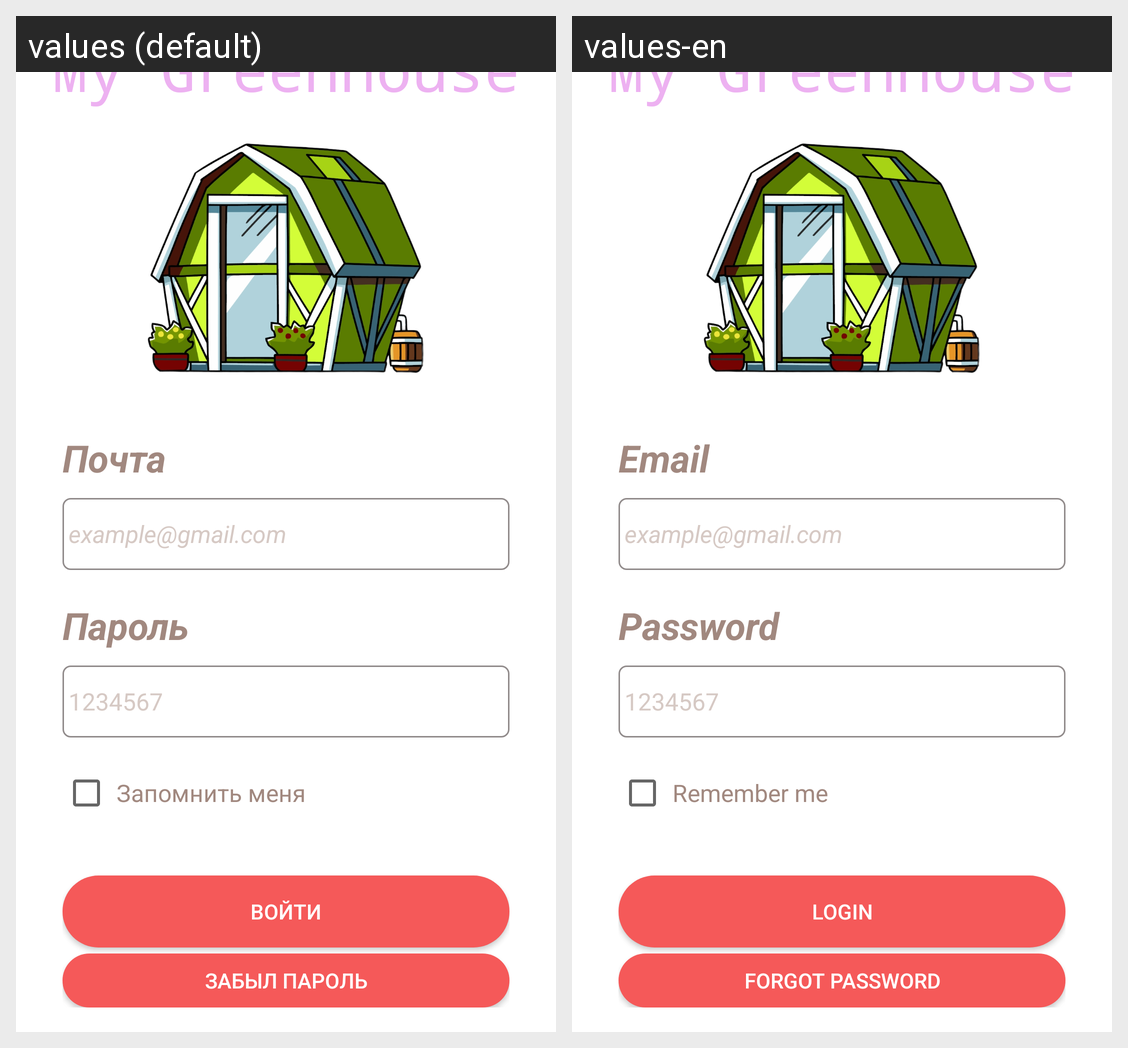

For this localized Android screen grid, give each drawn string resource with its value in every locale shown.
Android screen res/layout/activity_login_page.xml rendered under 2 locales, left to right: values (default), values-en. Device: Nexus 5 (rendered at 1080×1920; each locale shown at half size, 540×960, under a caption strip naming it); theme Theme.Greenhouseapp.
Strings drawn on this screen, with the default value and each locale's value (text and hints the layout hard-codes, and strings that could not be matched under every locale, appear in the picture but are not listed):

app_title
  values: My Greenhouse
  values-en: My Greenhouse  [not translated; the default value is used]

email
  values: Почта
  values-en: Email

email_example
  values: example@gmail.com
  values-en: example@gmail.com  [not translated; the default value is used]

password
  values: Пароль
  values-en: Password

password_example
  values: 1234567
  values-en: 1234567  [not translated; the default value is used]

remember_me
  values: Запомнить меня
  values-en: Remember me

login
  values: Войти
  values-en: Login

forgot_username
  values: Забыл пароль
  values-en: Forgot password
